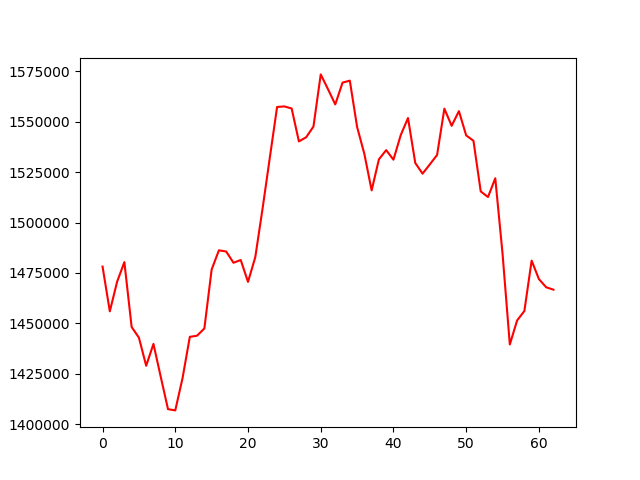

The file beside this chart, header and first rows:
, 0
0, 1478155
1, 1455962
2, 1470611
3, 1480376
4, 1448227
5, 1442924
6, 1429002
7, 1439818
8, 1423545
9, 1407473
10, 1406860
11, 1422862
12, 1443322
13, 1443897
14, 1447480
15, 1476676
16, 1486226
17, 1485638
18, 1480063
19, 1481414
20, 1470577
21, 1482806
22, 1506835
23, 1532175
24, 1557286
25, 1557563
26, 1556533
27, 1540219
28, 1542278
29, 1547577
30, 1573435
31, 1566104
32, 1558547
33, 1569365
34, 1570341
35, 1547404
36, 1533996
37, 1515935
38, 1531337
39, 1535895
40, 1531154
41, 1543326
42, 1551812
43, 1529516
44, 1524228
45, 1528811
46, 1533502
47, 1556451
48, 1547939
49, 1555218
50, 1543189
51, 1540542
52, 1515427
53, 1512641
54, 1521943
55, 1484561
56, 1439526
57, 1451446
58, 1456130
59, 1481115
... 3 more rows
